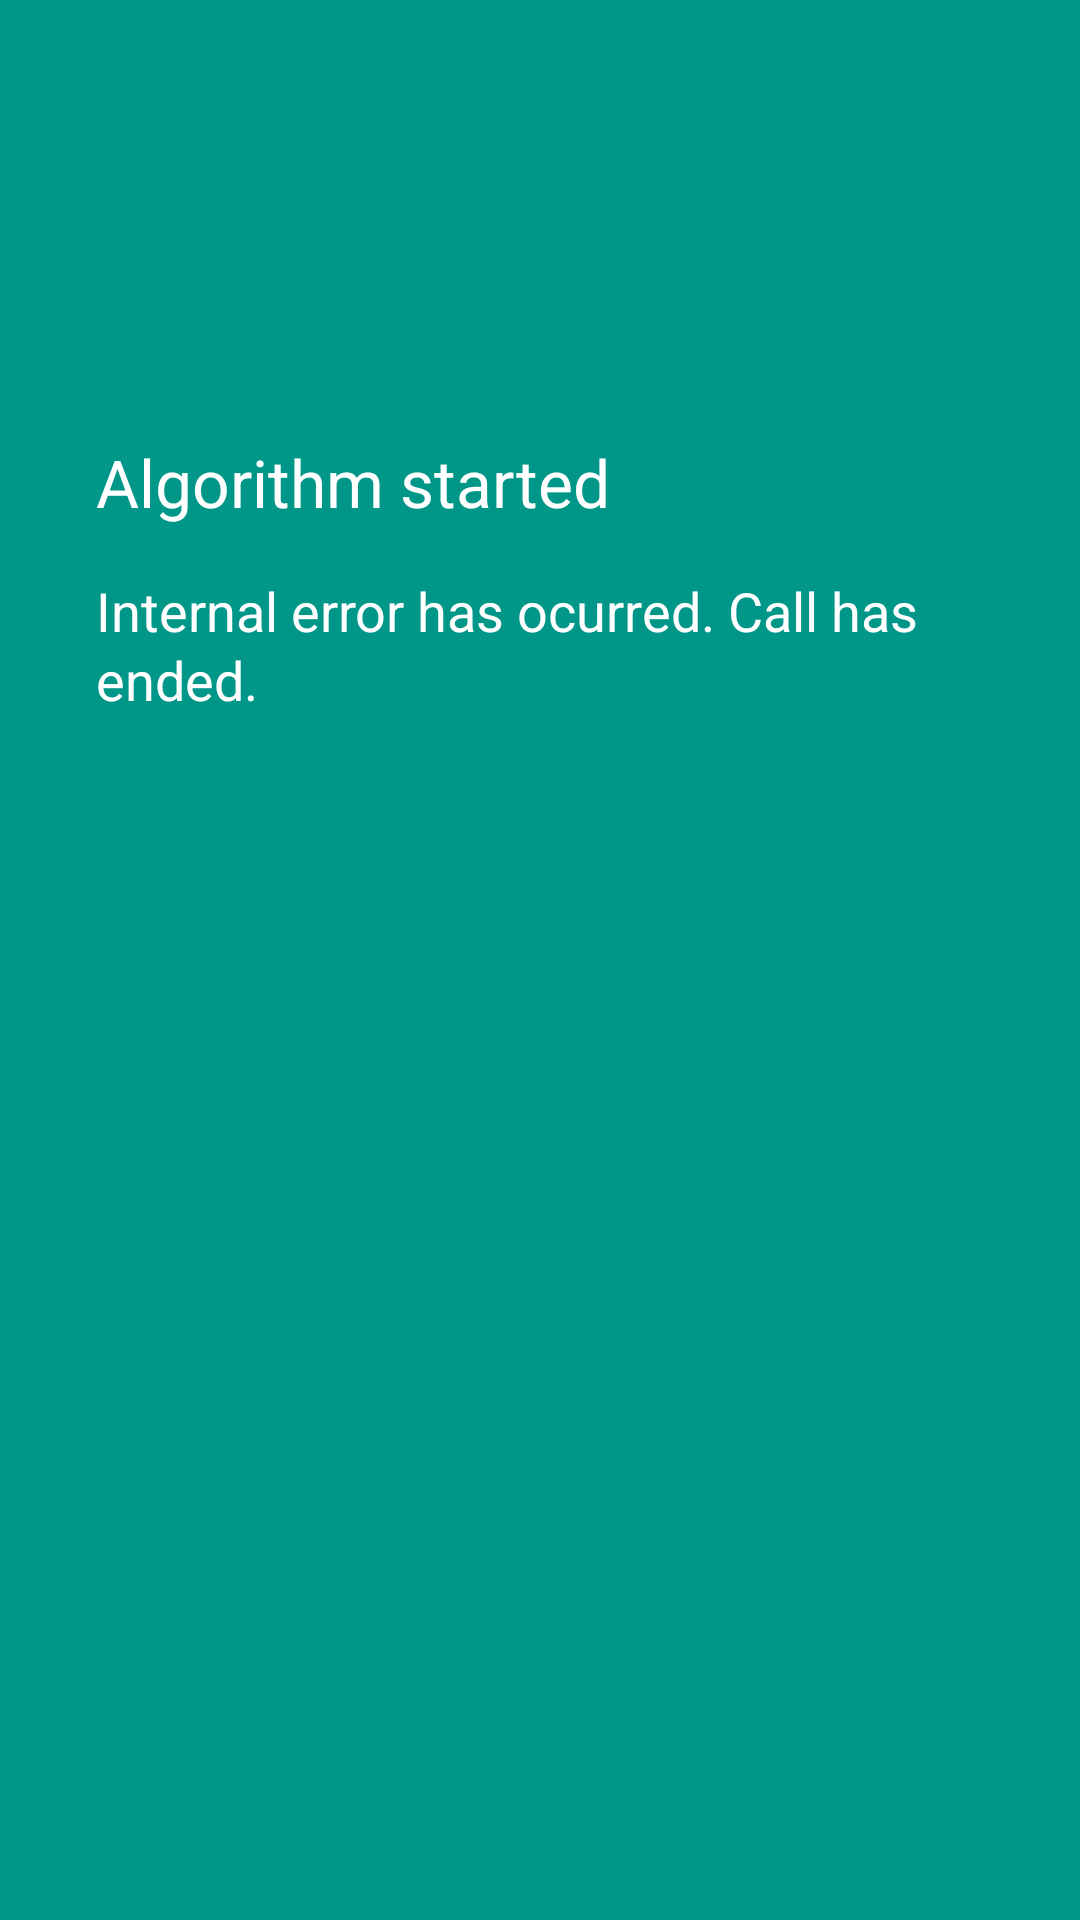

Reconstruct the res/layout file that produces this screen, plus the resources it refers to.
<!-- AndroidManifest.xml: application theme Theme.AppCompat.Light.NoActionBar -->
<!-- res/layout/activity_cb_handler.xml -->
<?xml version="1.0" encoding="utf-8"?>
<LinearLayout xmlns:android="http://schemas.android.com/apk/res/android"
    xmlns:app="http://schemas.android.com/apk/res-auto"
    android:orientation="vertical" android:layout_width="match_parent"
    android:layout_height="match_parent"
    android:background = "@color/colorPrimary"
    >

    <RelativeLayout
        android:layout_width="match_parent"
        android:layout_height="match_parent">

        <TextView
            android:layout_width="wrap_content"
            android:layout_height="wrap_content"
            android:textAppearance="?android:attr/textAppearanceMedium"
            android:text="Internal error has ocurred. Call has ended."
            android:id="@+id/cppdisabledEXPLANATION"
            android:layout_marginTop="16dp"
            android:layout_below="@+id/micTITLE"
            android:layout_alignStart="@+id/micTITLE"
            android:layout_marginRight="32dp"
            android:textColor="@color/colorText"
            android:lineSpacingExtra="2dp" />

        <TextView
            android:layout_width="wrap_content"
            android:layout_height="wrap_content"
            android:textAppearance="?android:attr/textAppearanceLarge"
            android:text="Algorithm started"
            android:id="@+id/micTITLE"
            android:layout_marginLeft="32dp"
            android:layout_marginTop="146dp"
            android:textColor="@color/colorText"
            android:layout_marginStart="32dp"
            android:layout_alignParentTop="true"
            android:layout_alignParentStart="true" />

        <ImageView
            android:layout_width="48dp"
            android:layout_height="48dp"
            app:srcCompat="@drawable/ic_check_black_24dp"
            android:tint="@color/colorText"
            android:id="@+id/imageView2"
            android:layout_marginBottom="55dp"
            android:layout_above="@+id/cppdisabledEXPLANATION"
            android:layout_centerHorizontal="true" />
    </RelativeLayout>

</LinearLayout>
<!-- resources referenced by this layout -->
<resources>
  <color name="colorPrimary">#009688</color>
  <color name="colorText">#FFFFFF</color>
</resources>
